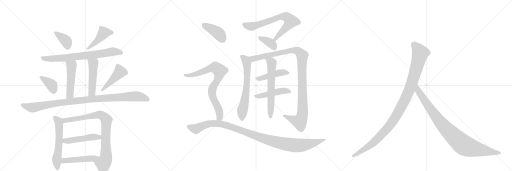
t = 0.00 s
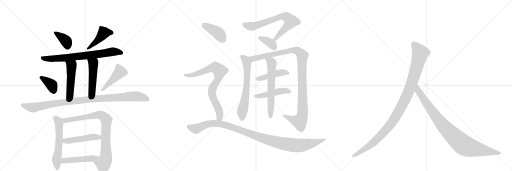
t = 3.71 s
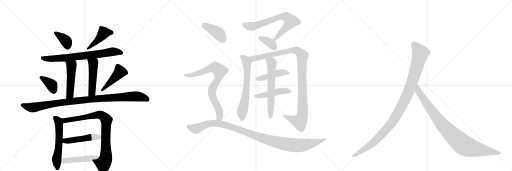
t = 7.41 s
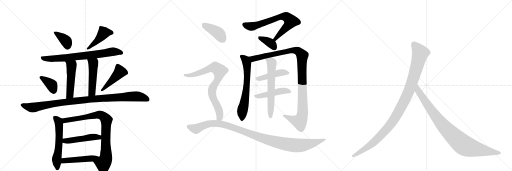
t = 11.12 s
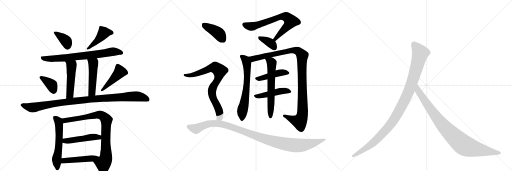
t = 14.83 s
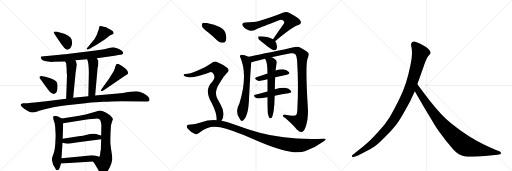
t = 18.54 s

The animated SVG that drew these frames (rendered in a browser with its animation timeline set to each time). Animation: 24 CSS @keyframes rules; one cycle of 18.54 s.

<svg version="1.1" viewBox="0 0 3072 1024" xmlns="http://www.w3.org/2000/svg">
  <g stroke="lightgray" stroke-dasharray="1,1" stroke-width="1" transform="scale(4, 4)">
    <line x1="0" y1="0" x2="256" y2="256"></line>
    <line x1="256" y1="0" x2="0" y2="256"></line>
    <line x1="128" y1="0" x2="128" y2="256"></line>
    <line x1="0" y1="128" x2="256" y2="128"></line>
    <line x1="256" y1="0" x2="512" y2="256"></line>
    <line x1="512" y1="0" x2="256" y2="256"></line>
    <line x1="384" y1="0" x2="384" y2="256"></line>
    <line x1="256" y1="128" x2="512" y2="128"></line>
    <line x1="512" y1="0" x2="768" y2="256"></line>
    <line x1="768" y1="0" x2="512" y2="256"></line>
    <line x1="640" y1="0" x2="640" y2="256"></line>
    <line x1="512" y1="128" x2="768" y2="128"></line>
  </g>
<g transform="scale(1, -1) translate(0, -850)">
   <style type="text/css">
    @keyframes keyframes0 {
      from {
       stroke: black;
       stroke-dashoffset: 376;
       stroke-width: 128;
       }
       55% {
       animation-timing-function: step-end;
       stroke: black;
       stroke-dashoffset: 0;
       stroke-width: 128;
       }
       to {
       stroke: black;
       stroke-width: 1024;
       }
       }
       #make-me-a-hanzi-animation-0 {
         animation: keyframes0 0.555990s both;
         animation-delay: 0.000000s;
         animation-timing-function: linear;
       }
    @keyframes keyframes1 {
      from {
       stroke: black;
       stroke-dashoffset: 443;
       stroke-width: 128;
       }
       59% {
       animation-timing-function: step-end;
       stroke: black;
       stroke-dashoffset: 0;
       stroke-width: 128;
       }
       to {
       stroke: black;
       stroke-width: 1024;
       }
       }
       #make-me-a-hanzi-animation-1 {
         animation: keyframes1 0.610514s both;
         animation-delay: 0.555990s;
         animation-timing-function: linear;
       }
    @keyframes keyframes2 {
      from {
       stroke: black;
       stroke-dashoffset: 737;
       stroke-width: 128;
       }
       71% {
       animation-timing-function: step-end;
       stroke: black;
       stroke-dashoffset: 0;
       stroke-width: 128;
       }
       to {
       stroke: black;
       stroke-width: 1024;
       }
       }
       #make-me-a-hanzi-animation-2 {
         animation: keyframes2 0.849772s both;
         animation-delay: 1.166504s;
         animation-timing-function: linear;
       }
    @keyframes keyframes3 {
      from {
       stroke: black;
       stroke-dashoffset: 490;
       stroke-width: 128;
       }
       61% {
       animation-timing-function: step-end;
       stroke: black;
       stroke-dashoffset: 0;
       stroke-width: 128;
       }
       to {
       stroke: black;
       stroke-width: 1024;
       }
       }
       #make-me-a-hanzi-animation-3 {
         animation: keyframes3 0.648763s both;
         animation-delay: 2.016276s;
         animation-timing-function: linear;
       }
    @keyframes keyframes4 {
      from {
       stroke: black;
       stroke-dashoffset: 485;
       stroke-width: 128;
       }
       61% {
       animation-timing-function: step-end;
       stroke: black;
       stroke-dashoffset: 0;
       stroke-width: 128;
       }
       to {
       stroke: black;
       stroke-width: 1024;
       }
       }
       #make-me-a-hanzi-animation-4 {
         animation: keyframes4 0.644694s both;
         animation-delay: 2.665039s;
         animation-timing-function: linear;
       }
    @keyframes keyframes5 {
      from {
       stroke: black;
       stroke-dashoffset: 371;
       stroke-width: 128;
       }
       55% {
       animation-timing-function: step-end;
       stroke: black;
       stroke-dashoffset: 0;
       stroke-width: 128;
       }
       to {
       stroke: black;
       stroke-width: 1024;
       }
       }
       #make-me-a-hanzi-animation-5 {
         animation: keyframes5 0.551921s both;
         animation-delay: 3.309733s;
         animation-timing-function: linear;
       }
    @keyframes keyframes6 {
      from {
       stroke: black;
       stroke-dashoffset: 455;
       stroke-width: 128;
       }
       60% {
       animation-timing-function: step-end;
       stroke: black;
       stroke-dashoffset: 0;
       stroke-width: 128;
       }
       to {
       stroke: black;
       stroke-width: 1024;
       }
       }
       #make-me-a-hanzi-animation-6 {
         animation: keyframes6 0.620280s both;
         animation-delay: 3.861654s;
         animation-timing-function: linear;
       }
    @keyframes keyframes7 {
      from {
       stroke: black;
       stroke-dashoffset: 1022;
       stroke-width: 128;
       }
       77% {
       animation-timing-function: step-end;
       stroke: black;
       stroke-dashoffset: 0;
       stroke-width: 128;
       }
       to {
       stroke: black;
       stroke-width: 1024;
       }
       }
       #make-me-a-hanzi-animation-7 {
         animation: keyframes7 1.081706s both;
         animation-delay: 4.481934s;
         animation-timing-function: linear;
       }
    @keyframes keyframes8 {
      from {
       stroke: black;
       stroke-dashoffset: 573;
       stroke-width: 128;
       }
       65% {
       animation-timing-function: step-end;
       stroke: black;
       stroke-dashoffset: 0;
       stroke-width: 128;
       }
       to {
       stroke: black;
       stroke-width: 1024;
       }
       }
       #make-me-a-hanzi-animation-8 {
         animation: keyframes8 0.716309s both;
         animation-delay: 5.563639s;
         animation-timing-function: linear;
       }
    @keyframes keyframes9 {
      from {
       stroke: black;
       stroke-dashoffset: 850;
       stroke-width: 128;
       }
       73% {
       animation-timing-function: step-end;
       stroke: black;
       stroke-dashoffset: 0;
       stroke-width: 128;
       }
       to {
       stroke: black;
       stroke-width: 1024;
       }
       }
       #make-me-a-hanzi-animation-9 {
         animation: keyframes9 0.941732s both;
         animation-delay: 6.279948s;
         animation-timing-function: linear;
       }
    @keyframes keyframes10 {
      from {
       stroke: black;
       stroke-dashoffset: 479;
       stroke-width: 128;
       }
       61% {
       animation-timing-function: step-end;
       stroke: black;
       stroke-dashoffset: 0;
       stroke-width: 128;
       }
       to {
       stroke: black;
       stroke-width: 1024;
       }
       }
       #make-me-a-hanzi-animation-10 {
         animation: keyframes10 0.639811s both;
         animation-delay: 7.221680s;
         animation-timing-function: linear;
       }
    @keyframes keyframes11 {
      from {
       stroke: black;
       stroke-dashoffset: 475;
       stroke-width: 128;
       }
       61% {
       animation-timing-function: step-end;
       stroke: black;
       stroke-dashoffset: 0;
       stroke-width: 128;
       }
       to {
       stroke: black;
       stroke-width: 1024;
       }
       }
       #make-me-a-hanzi-animation-11 {
         animation: keyframes11 0.636556s both;
         animation-delay: 7.861491s;
         animation-timing-function: linear;
       }
    @keyframes keyframes12 {
      from {
       stroke: black;
       stroke-dashoffset: 706;
       stroke-width: 128;
       }
       70% {
       animation-timing-function: step-end;
       stroke: black;
       stroke-dashoffset: 0;
       stroke-width: 128;
       }
       to {
       stroke: black;
       stroke-width: 1024;
       }
       }
       #make-me-a-hanzi-animation-12 {
         animation: keyframes12 0.824544s both;
         animation-delay: 8.498047s;
         animation-timing-function: linear;
       }
    @keyframes keyframes13 {
      from {
       stroke: black;
       stroke-dashoffset: 368;
       stroke-width: 128;
       }
       55% {
       animation-timing-function: step-end;
       stroke: black;
       stroke-dashoffset: 0;
       stroke-width: 128;
       }
       to {
       stroke: black;
       stroke-width: 1024;
       }
       }
       #make-me-a-hanzi-animation-13 {
         animation: keyframes13 0.549479s both;
         animation-delay: 9.322591s;
         animation-timing-function: linear;
       }
    @keyframes keyframes14 {
      from {
       stroke: black;
       stroke-dashoffset: 648;
       stroke-width: 128;
       }
       68% {
       animation-timing-function: step-end;
       stroke: black;
       stroke-dashoffset: 0;
       stroke-width: 128;
       }
       to {
       stroke: black;
       stroke-width: 1024;
       }
       }
       #make-me-a-hanzi-animation-14 {
         animation: keyframes14 0.777344s both;
         animation-delay: 9.872070s;
         animation-timing-function: linear;
       }
    @keyframes keyframes15 {
      from {
       stroke: black;
       stroke-dashoffset: 1093;
       stroke-width: 128;
       }
       78% {
       animation-timing-function: step-end;
       stroke: black;
       stroke-dashoffset: 0;
       stroke-width: 128;
       }
       to {
       stroke: black;
       stroke-width: 1024;
       }
       }
       #make-me-a-hanzi-animation-15 {
         animation: keyframes15 1.139486s both;
         animation-delay: 10.649414s;
         animation-timing-function: linear;
       }
    @keyframes keyframes16 {
      from {
       stroke: black;
       stroke-dashoffset: 446;
       stroke-width: 128;
       }
       59% {
       animation-timing-function: step-end;
       stroke: black;
       stroke-dashoffset: 0;
       stroke-width: 128;
       }
       to {
       stroke: black;
       stroke-width: 1024;
       }
       }
       #make-me-a-hanzi-animation-16 {
         animation: keyframes16 0.612956s both;
         animation-delay: 11.788900s;
         animation-timing-function: linear;
       }
    @keyframes keyframes17 {
      from {
       stroke: black;
       stroke-dashoffset: 463;
       stroke-width: 128;
       }
       60% {
       animation-timing-function: step-end;
       stroke: black;
       stroke-dashoffset: 0;
       stroke-width: 128;
       }
       to {
       stroke: black;
       stroke-width: 1024;
       }
       }
       #make-me-a-hanzi-animation-17 {
         animation: keyframes17 0.626790s both;
         animation-delay: 12.401855s;
         animation-timing-function: linear;
       }
    @keyframes keyframes18 {
      from {
       stroke: black;
       stroke-dashoffset: 622;
       stroke-width: 128;
       }
       67% {
       animation-timing-function: step-end;
       stroke: black;
       stroke-dashoffset: 0;
       stroke-width: 128;
       }
       to {
       stroke: black;
       stroke-width: 1024;
       }
       }
       #make-me-a-hanzi-animation-18 {
         animation: keyframes18 0.756185s both;
         animation-delay: 13.028646s;
         animation-timing-function: linear;
       }
    @keyframes keyframes19 {
      from {
       stroke: black;
       stroke-dashoffset: 404;
       stroke-width: 128;
       }
       57% {
       animation-timing-function: step-end;
       stroke: black;
       stroke-dashoffset: 0;
       stroke-width: 128;
       }
       to {
       stroke: black;
       stroke-width: 1024;
       }
       }
       #make-me-a-hanzi-animation-19 {
         animation: keyframes19 0.578776s both;
         animation-delay: 13.784831s;
         animation-timing-function: linear;
       }
    @keyframes keyframes20 {
      from {
       stroke: black;
       stroke-dashoffset: 791;
       stroke-width: 128;
       }
       72% {
       animation-timing-function: step-end;
       stroke: black;
       stroke-dashoffset: 0;
       stroke-width: 128;
       }
       to {
       stroke: black;
       stroke-width: 1024;
       }
       }
       #make-me-a-hanzi-animation-20 {
         animation: keyframes20 0.893717s both;
         animation-delay: 14.363607s;
         animation-timing-function: linear;
       }
    @keyframes keyframes21 {
      from {
       stroke: black;
       stroke-dashoffset: 1088;
       stroke-width: 128;
       }
       78% {
       animation-timing-function: step-end;
       stroke: black;
       stroke-dashoffset: 0;
       stroke-width: 128;
       }
       to {
       stroke: black;
       stroke-width: 1024;
       }
       }
       #make-me-a-hanzi-animation-21 {
         animation: keyframes21 1.135417s both;
         animation-delay: 15.257324s;
         animation-timing-function: linear;
       }
    @keyframes keyframes22 {
      from {
       stroke: black;
       stroke-dashoffset: 1082;
       stroke-width: 128;
       }
       78% {
       animation-timing-function: step-end;
       stroke: black;
       stroke-dashoffset: 0;
       stroke-width: 128;
       }
       to {
       stroke: black;
       stroke-width: 1024;
       }
       }
       #make-me-a-hanzi-animation-22 {
         animation: keyframes22 1.130534s both;
         animation-delay: 16.392741s;
         animation-timing-function: linear;
       }
    @keyframes keyframes23 {
      from {
       stroke: black;
       stroke-dashoffset: 935;
       stroke-width: 128;
       }
       75% {
       animation-timing-function: step-end;
       stroke: black;
       stroke-dashoffset: 0;
       stroke-width: 128;
       }
       to {
       stroke: black;
       stroke-width: 1024;
       }
       }
       #make-me-a-hanzi-animation-23 {
         animation: keyframes23 1.010905s both;
         animation-delay: 17.523275s;
         animation-timing-function: linear;
       }
</style>
<path d="M 331 641 L 350 612 Q 371 579 385 565 Q 399 550 407 553 Q 426 559 432 586 Q 433 603 429 615 Q 420 641 359 656 L 338 662 Q 326 662 323 660 Q 320 657 331 641 Z" fill="lightgray"></path> 
<path d="M 539 559 L 553 568 Q 580 582 596 593 Q 625 610 640 623 L 659 638 L 673 644 Q 680 648 681 650 Q 686 663 664 673 Q 642 683 637 687 Q 632 690 617 692 Q 602 696 598 693 Q 595 690 594 681 Q 593 672 581 643 Q 569 613 545 590 L 531 572 L 521 562 Q 519 559 521 554 Q 522 552 539 559 Z" fill="lightgray"></path> 
<path d="M 581 502 L 687 516 L 718 522 Q 752 526 731 547 Q 721 556 702 562 L 680 568 Q 676 568 649 562 L 626 556 L 562 546 L 416 528 Q 404 526 345 521 L 264 514 Q 247 512 245 511 Q 244 510 245 506 Q 246 484 299 480 Q 318 479 320 480 L 391 482 L 452 490 L 523 496 L 581 502 Z" fill="lightgray"></path> 
<path d="M 391 482 L 397 470 Q 398 463 400 434 L 400 418 L 402 399 L 397 258 C 396 228 436 235 439 265 L 452 398 Q 453 419 457 436 L 461 464 Q 461 476 452 490 C 437 516 378 509 391 482 Z" fill="lightgray"></path> 
<path d="M 589 460 L 590 480 Q 592 485 581 502 C 565 528 514 524 523 496 L 527 484 Q 533 459 533 412 L 530 274 C 529 244 568 248 571 278 L 584 426 Q 585 447 589 460 Z" fill="lightgray"></path> 
<path d="M 241 378 L 288 314 Q 309 285 326 288 Q 340 291 344 312 L 345 328 Q 346 338 344 344 Q 344 361 323 372 L 302 381 L 278 389 L 257 394 Q 245 397 239 392 Q 234 387 241 378 Z" fill="lightgray"></path> 
<path d="M 627 312 L 732 385 Q 751 398 757 401 Q 764 403 767 408 Q 771 412 765 425 Q 759 438 732 455 Q 705 471 700 467 Q 695 462 692 452 Q 690 441 682 424 L 655 380 L 613 322 Q 603 308 605 306 Q 611 300 627 312 Z" fill="lightgray"></path> 
<path d="M 397 258 L 277 243 Q 253 239 209 236 Q 166 232 159 232 L 140 231 Q 133 230 124 224 Q 120 218 145 199 L 172 182 Q 184 176 195 176 Q 206 176 224 182 Q 242 188 281 198 L 320 208 Q 359 215 387 218 L 512 232 Q 585 239 619 240 Q 664 244 730 244 L 881 242 Q 894 242 897 250 Q 900 270 860 291 Q 834 304 818 304 Q 803 304 769 299 Q 735 293 707 290 L 571 278 L 530 274 L 439 265 L 397 258 Z" fill="lightgray"></path> 
<path d="M 331 92 L 333 56 Q 335 41 332 -4 Q 330 -50 321 -71 Q 312 -93 312 -101 Q 310 -107 315 -122 Q 316 -135 328 -152 Q 335 -170 345 -170 Q 354 -169 359 -154 L 366 -130 L 369 -98 L 375 -6 L 376 19 L 379 111 C 380 135 380 135 371 140 L 348 152 Q 345 154 336 155 Q 327 156 321 154 Q 316 152 323 126 Q 329 115 331 92 Z" fill="lightgray"></path> 
<path d="M 558 -118 L 569 -133 L 594 -176 Q 606 -196 612 -197 Q 618 -198 631 -190 Q 641 -185 650 -169 Q 673 -130 673 -102 L 672 -80 Q 662 -17 662 2 L 663 52 L 665 84 Q 666 104 672 120 Q 678 135 677 138 Q 677 141 667 152 Q 657 163 651 166 Q 646 168 642 171 L 631 178 L 614 185 Q 605 188 597 188 Q 589 187 551 174 Q 514 160 476 157 L 371 140 C 341 135 349 106 379 111 L 530 136 L 572 139 Q 588 141 597 136 Q 603 131 606 116 Q 609 100 608 88 L 607 38 L 607 16 L 605 -48 Q 601 -60 601 -77 Q 598 -90 594 -90 C 583 -118 542 -96 558 -118 Z" fill="lightgray"></path> 
<path d="M 457 -4 L 607 16 C 637 20 636 31 607 38 L 590 42 Q 577 48 566 48 L 552 48 Q 546 48 522 42 Q 499 36 472 33 L 376 19 C 346 15 346 0 375 -6 L 395 -10 Q 403 -12 421 -10 L 457 -4 Z" fill="lightgray"></path> 
<path d="M 366 -130 L 558 -118 C 588 -116 623 -99 594 -90 Q 591 -90 581 -85 Q 571 -80 548 -80 L 497 -86 L 369 -98 C 339 -101 336 -132 366 -130 Z" fill="lightgray"></path> 
<path d="M 1651 604 Q 1756 692 1791 701 Q 1810 708 1804 723 Q 1801 739 1737 773 Q 1718 783 1697 774 Q 1639 750 1549 723 Q 1527 716 1470 716 Q 1448 716 1456 697 Q 1463 684 1482 674 Q 1512 658 1544 678 Q 1565 687 1674 729 Q 1686 735 1697 729 Q 1709 722 1704 710 Q 1673 667 1638 616 C 1621 591 1628 585 1651 604 Z" fill="lightgray"></path> 
<path d="M 1638 616 Q 1608 634 1555 634 Q 1552 634 1552 633 Q 1548 629 1550 619 Q 1551 615 1625 558 Q 1637 548 1649 550 Q 1658 551 1661 562 Q 1665 589 1651 604 L 1638 616 Z" fill="lightgray"></path> 
<path d="M 1491 510 Q 1466 523 1449 523 Q 1436 519 1441 509 Q 1489 403 1437 232 Q 1406 178 1440 135 Q 1447 122 1456 127 Q 1490 148 1494 255 Q 1503 435 1508 477 C 1510 501 1510 501 1491 510 Z" fill="lightgray"></path> 
<path d="M 1629 507 Q 1683 520 1744 531 Q 1762 535 1771 526 Q 1780 522 1783 480 Q 1792 344 1784 188 Q 1783 166 1775 159 Q 1765 152 1712 162 Q 1697 166 1698 157 Q 1698 150 1710 144 Q 1756 104 1781 74 Q 1800 56 1811 59 Q 1823 60 1833 87 Q 1848 127 1848 186 Q 1830 474 1847 505 Q 1857 524 1849 534 Q 1839 547 1798 568 Q 1782 577 1712 555 Q 1517 516 1491 510 C 1462 504 1479 468 1508 477 Q 1511 480 1590 499 L 1629 507 Z" fill="lightgray"></path> 
<path d="M 1651 387 Q 1688 396 1721 402 Q 1743 408 1733 419 Q 1723 432 1698 435 Q 1680 436 1653 428 L 1605 410 Q 1569 398 1538 387 Q 1522 383 1542 369 Q 1552 363 1570 368 Q 1586 372 1605 376 L 1651 387 Z" fill="lightgray"></path> 
<path d="M 1648 277 Q 1693 286 1731 291 Q 1753 295 1745 307 Q 1735 320 1711 324 Q 1689 327 1650 316 Q 1649 316 1649 315 L 1605 302 Q 1565 292 1531 282 Q 1515 278 1534 265 Q 1544 258 1564 261 Q 1585 265 1605 268 L 1648 277 Z" fill="lightgray"></path> 
<path d="M 1607 171 Q 1611 152 1616 144 Q 1620 140 1626 141 Q 1636 147 1643 193 Q 1647 226 1648 277 L 1649 315 Q 1649 343 1651 387 L 1653 428 Q 1653 429 1654 430 Q 1654 437 1660 473 Q 1663 486 1652 494 Q 1639 504 1629 507 C 1602 519 1575 525 1590 499 Q 1605 481 1605 410 L 1605 376 Q 1605 343 1605 302 L 1605 268 Q 1605 196 1607 171 Z" fill="lightgray"></path> 
<path d="M 1248 658 Q 1276 636 1305 607 Q 1321 594 1339 594 Q 1351 595 1356 610 Q 1362 628 1350 661 Q 1338 692 1241 713 Q 1223 717 1216 713 Q 1210 709 1212 694 Q 1216 681 1248 658 Z" fill="lightgray"></path> 
<path d="M 1329 127 Q 1347 151 1336 195 Q 1329 217 1304 259 Q 1282 301 1319 355 Q 1341 392 1360 411 Q 1382 429 1363 445 Q 1344 461 1308 476 Q 1286 489 1268 472 Q 1234 447 1190 430 Q 1130 405 1111 407 Q 1104 408 1102 403 Q 1101 397 1109 393 Q 1149 375 1260 418 Q 1267 422 1277 413 Q 1298 389 1274 360 Q 1222 312 1271 231 Q 1304 165 1299 130 C 1299 100 1315 100 1329 127 Z" fill="lightgray"></path> 
<path d="M 1299 130 Q 1253 133 1204 116 Q 1176 106 1131 103 Q 1124 103 1121 95 Q 1118 88 1127 78 Q 1143 59 1168 48 Q 1180 41 1198 56 Q 1253 102 1321 87 Q 1385 74 1518 17 Q 1746 -85 1829 -57 Q 1890 -35 1943 4 Q 1967 20 1942 19 Q 1720 10 1558 54 Q 1483 76 1393 109 Q 1362 122 1329 127 L 1299 130 Z" fill="lightgray"></path> 
<path d="M 2460 242 L 2489 303 L 2504 346 L 2542 452 Q 2558 501 2570 515 Q 2582 528 2584 533 Q 2584 541 2578 548 Q 2574 557 2556 569 Q 2512 595 2492 601 Q 2472 606 2467 589 Q 2465 584 2468 572 Q 2472 560 2472 532 Q 2472 503 2462 457 Q 2440 348 2401 267 Q 2362 186 2336 145 Q 2310 103 2267 57 Q 2226 12 2205 -6 Q 2183 -26 2158 -45 L 2115 -79 Q 2109 -84 2113 -88 Q 2113 -95 2126 -90 L 2152 -80 Q 2154 -80 2191 -60 Q 2228 -41 2249 -26 Q 2271 -11 2310 29 Q 2350 68 2377 103 Q 2405 138 2460 242 Z" fill="lightgray"></path> 
<path d="M 2489 303 L 2546 204 L 2594 125 Q 2608 100 2631 66 L 2676 6 L 2720 -46 Q 2749 -79 2785 -86 Q 2822 -93 2910 -85 L 2954 -80 L 2987 -78 L 2997 -75 Q 3007 -75 3005 -67 Q 3006 -61 2996 -56 L 2972 -48 L 2909 -19 Q 2809 28 2710 108 Q 2648 157 2573 254 L 2504 346 C 2486 370 2474 329 2489 303 Z" fill="lightgray"></path> 
      <clipPath id="make-me-a-hanzi-clip-0">
      <path d="M 331 641 L 350 612 Q 371 579 385 565 Q 399 550 407 553 Q 426 559 432 586 Q 433 603 429 615 Q 420 641 359 656 L 338 662 Q 326 662 323 660 Q 320 657 331 641 Z" fill="lightgray"></path>
      </clipPath>
      <path clip-path="url(#make-me-a-hanzi-clip-0)" d="M 331 657 L 393 608 L 402 593 L 405 570 " fill="none" id="make-me-a-hanzi-animation-0" stroke-dasharray="248 496" stroke-linecap="round"></path>

      <clipPath id="make-me-a-hanzi-clip-1">
      <path d="M 539 559 L 553 568 Q 580 582 596 593 Q 625 610 640 623 L 659 638 L 673 644 Q 680 648 681 650 Q 686 663 664 673 Q 642 683 637 687 Q 632 690 617 692 Q 602 696 598 693 Q 595 690 594 681 Q 593 672 581 643 Q 569 613 545 590 L 531 572 L 521 562 Q 519 559 521 554 Q 522 552 539 559 Z" fill="lightgray"></path>
      </clipPath>
      <path clip-path="url(#make-me-a-hanzi-clip-1)" d="M 671 655 L 623 654 L 592 615 L 523 558 " fill="none" id="make-me-a-hanzi-animation-1" stroke-dasharray="315 630" stroke-linecap="round"></path>

      <clipPath id="make-me-a-hanzi-clip-2">
      <path d="M 581 502 L 687 516 L 718 522 Q 752 526 731 547 Q 721 556 702 562 L 680 568 Q 676 568 649 562 L 626 556 L 562 546 L 416 528 Q 404 526 345 521 L 264 514 Q 247 512 245 511 Q 244 510 245 506 Q 246 484 299 480 Q 318 479 320 480 L 391 482 L 452 490 L 523 496 L 581 502 Z" fill="lightgray"></path>
      </clipPath>
      <path clip-path="url(#make-me-a-hanzi-clip-2)" d="M 249 509 L 272 499 L 307 498 L 557 522 L 665 540 L 725 534 " fill="none" id="make-me-a-hanzi-animation-2" stroke-dasharray="609 1218" stroke-linecap="round"></path>

      <clipPath id="make-me-a-hanzi-clip-3">
      <path d="M 391 482 L 397 470 Q 398 463 400 434 L 400 418 L 402 399 L 397 258 C 396 228 436 235 439 265 L 452 398 Q 453 419 457 436 L 461 464 Q 461 476 452 490 C 437 516 378 509 391 482 Z" fill="lightgray"></path>
      </clipPath>
      <path clip-path="url(#make-me-a-hanzi-clip-3)" d="M 399 479 L 429 456 L 420 289 L 403 266 " fill="none" id="make-me-a-hanzi-animation-3" stroke-dasharray="362 724" stroke-linecap="round"></path>

      <clipPath id="make-me-a-hanzi-clip-4">
      <path d="M 589 460 L 590 480 Q 592 485 581 502 C 565 528 514 524 523 496 L 527 484 Q 533 459 533 412 L 530 274 C 529 244 568 248 571 278 L 584 426 Q 585 447 589 460 Z" fill="lightgray"></path>
      </clipPath>
      <path clip-path="url(#make-me-a-hanzi-clip-4)" d="M 531 492 L 559 470 L 560 462 L 552 302 L 536 282 " fill="none" id="make-me-a-hanzi-animation-4" stroke-dasharray="357 714" stroke-linecap="round"></path>

      <clipPath id="make-me-a-hanzi-clip-5">
      <path d="M 241 378 L 288 314 Q 309 285 326 288 Q 340 291 344 312 L 345 328 Q 346 338 344 344 Q 344 361 323 372 L 302 381 L 278 389 L 257 394 Q 245 397 239 392 Q 234 387 241 378 Z" fill="lightgray"></path>
      </clipPath>
      <path clip-path="url(#make-me-a-hanzi-clip-5)" d="M 246 386 L 310 340 L 322 306 " fill="none" id="make-me-a-hanzi-animation-5" stroke-dasharray="243 486" stroke-linecap="round"></path>

      <clipPath id="make-me-a-hanzi-clip-6">
      <path d="M 627 312 L 732 385 Q 751 398 757 401 Q 764 403 767 408 Q 771 412 765 425 Q 759 438 732 455 Q 705 471 700 467 Q 695 462 692 452 Q 690 441 682 424 L 655 380 L 613 322 Q 603 308 605 306 Q 611 300 627 312 Z" fill="lightgray"></path>
      </clipPath>
      <path clip-path="url(#make-me-a-hanzi-clip-6)" d="M 703 460 L 718 418 L 610 308 " fill="none" id="make-me-a-hanzi-animation-6" stroke-dasharray="327 654" stroke-linecap="round"></path>

      <clipPath id="make-me-a-hanzi-clip-7">
      <path d="M 397 258 L 277 243 Q 253 239 209 236 Q 166 232 159 232 L 140 231 Q 133 230 124 224 Q 120 218 145 199 L 172 182 Q 184 176 195 176 Q 206 176 224 182 Q 242 188 281 198 L 320 208 Q 359 215 387 218 L 512 232 Q 585 239 619 240 Q 664 244 730 244 L 881 242 Q 894 242 897 250 Q 900 270 860 291 Q 834 304 818 304 Q 803 304 769 299 Q 735 293 707 290 L 571 278 L 530 274 L 439 265 L 397 258 Z" fill="lightgray"></path>
      </clipPath>
      <path clip-path="url(#make-me-a-hanzi-clip-7)" d="M 131 222 L 193 205 L 317 229 L 464 248 L 795 273 L 841 270 L 887 254 " fill="none" id="make-me-a-hanzi-animation-7" stroke-dasharray="894 1788" stroke-linecap="round"></path>

      <clipPath id="make-me-a-hanzi-clip-8">
      <path d="M 331 92 L 333 56 Q 335 41 332 -4 Q 330 -50 321 -71 Q 312 -93 312 -101 Q 310 -107 315 -122 Q 316 -135 328 -152 Q 335 -170 345 -170 Q 354 -169 359 -154 L 366 -130 L 369 -98 L 375 -6 L 376 19 L 379 111 C 380 135 380 135 371 140 L 348 152 Q 345 154 336 155 Q 327 156 321 154 Q 316 152 323 126 Q 329 115 331 92 Z" fill="lightgray"></path>
      </clipPath>
      <path clip-path="url(#make-me-a-hanzi-clip-8)" d="M 329 148 L 354 112 L 355 14 L 340 -106 L 344 -160 " fill="none" id="make-me-a-hanzi-animation-8" stroke-dasharray="445 890" stroke-linecap="round"></path>

      <clipPath id="make-me-a-hanzi-clip-9">
      <path d="M 558 -118 L 569 -133 L 594 -176 Q 606 -196 612 -197 Q 618 -198 631 -190 Q 641 -185 650 -169 Q 673 -130 673 -102 L 672 -80 Q 662 -17 662 2 L 663 52 L 665 84 Q 666 104 672 120 Q 678 135 677 138 Q 677 141 667 152 Q 657 163 651 166 Q 646 168 642 171 L 631 178 L 614 185 Q 605 188 597 188 Q 589 187 551 174 Q 514 160 476 157 L 371 140 C 341 135 349 106 379 111 L 530 136 L 572 139 Q 588 141 597 136 Q 603 131 606 116 Q 609 100 608 88 L 607 38 L 607 16 L 605 -48 Q 601 -60 601 -77 Q 598 -90 594 -90 C 583 -118 542 -96 558 -118 Z" fill="lightgray"></path>
      </clipPath>
      <path clip-path="url(#make-me-a-hanzi-clip-9)" d="M 380 135 L 399 129 L 593 163 L 617 155 L 635 136 L 637 -75 L 632 -105 L 620 -128 L 614 -186 " fill="none" id="make-me-a-hanzi-animation-9" stroke-dasharray="722 1444" stroke-linecap="round"></path>

      <clipPath id="make-me-a-hanzi-clip-10">
      <path d="M 457 -4 L 607 16 C 637 20 636 31 607 38 L 590 42 Q 577 48 566 48 L 552 48 Q 546 48 522 42 Q 499 36 472 33 L 376 19 C 346 15 346 0 375 -6 L 395 -10 Q 403 -12 421 -10 L 457 -4 Z" fill="lightgray"></path>
      </clipPath>
      <path clip-path="url(#make-me-a-hanzi-clip-10)" d="M 381 0 L 391 6 L 601 33 " fill="none" id="make-me-a-hanzi-animation-10" stroke-dasharray="351 702" stroke-linecap="round"></path>

      <clipPath id="make-me-a-hanzi-clip-11">
      <path d="M 366 -130 L 558 -118 C 588 -116 623 -99 594 -90 Q 591 -90 581 -85 Q 571 -80 548 -80 L 497 -86 L 369 -98 C 339 -101 336 -132 366 -130 Z" fill="lightgray"></path>
      </clipPath>
      <path clip-path="url(#make-me-a-hanzi-clip-11)" d="M 373 -125 L 392 -111 L 549 -100 L 586 -92 " fill="none" id="make-me-a-hanzi-animation-11" stroke-dasharray="347 694" stroke-linecap="round"></path>

      <clipPath id="make-me-a-hanzi-clip-12">
      <path d="M 1651 604 Q 1756 692 1791 701 Q 1810 708 1804 723 Q 1801 739 1737 773 Q 1718 783 1697 774 Q 1639 750 1549 723 Q 1527 716 1470 716 Q 1448 716 1456 697 Q 1463 684 1482 674 Q 1512 658 1544 678 Q 1565 687 1674 729 Q 1686 735 1697 729 Q 1709 722 1704 710 Q 1673 667 1638 616 C 1621 591 1628 585 1651 604 Z" fill="lightgray"></path>
      </clipPath>
      <path clip-path="url(#make-me-a-hanzi-clip-12)" d="M 1466 704 L 1487 695 L 1526 694 L 1685 751 L 1717 750 L 1745 724 L 1724 693 L 1660 629 L 1656 618 L 1647 619 " fill="none" id="make-me-a-hanzi-animation-12" stroke-dasharray="578 1156" stroke-linecap="round"></path>

      <clipPath id="make-me-a-hanzi-clip-13">
      <path d="M 1638 616 Q 1608 634 1555 634 Q 1552 634 1552 633 Q 1548 629 1550 619 Q 1551 615 1625 558 Q 1637 548 1649 550 Q 1658 551 1661 562 Q 1665 589 1651 604 L 1638 616 Z" fill="lightgray"></path>
      </clipPath>
      <path clip-path="url(#make-me-a-hanzi-clip-13)" d="M 1556 625 L 1623 593 L 1647 564 " fill="none" id="make-me-a-hanzi-animation-13" stroke-dasharray="240 480" stroke-linecap="round"></path>

      <clipPath id="make-me-a-hanzi-clip-14">
      <path d="M 1491 510 Q 1466 523 1449 523 Q 1436 519 1441 509 Q 1489 403 1437 232 Q 1406 178 1440 135 Q 1447 122 1456 127 Q 1490 148 1494 255 Q 1503 435 1508 477 C 1510 501 1510 501 1491 510 Z" fill="lightgray"></path>
      </clipPath>
      <path clip-path="url(#make-me-a-hanzi-clip-14)" d="M 1449 514 L 1473 493 L 1483 449 L 1479 316 L 1453 182 L 1451 137 " fill="none" id="make-me-a-hanzi-animation-14" stroke-dasharray="520 1040" stroke-linecap="round"></path>

      <clipPath id="make-me-a-hanzi-clip-15">
      <path d="M 1629 507 Q 1683 520 1744 531 Q 1762 535 1771 526 Q 1780 522 1783 480 Q 1792 344 1784 188 Q 1783 166 1775 159 Q 1765 152 1712 162 Q 1697 166 1698 157 Q 1698 150 1710 144 Q 1756 104 1781 74 Q 1800 56 1811 59 Q 1823 60 1833 87 Q 1848 127 1848 186 Q 1830 474 1847 505 Q 1857 524 1849 534 Q 1839 547 1798 568 Q 1782 577 1712 555 Q 1517 516 1491 510 C 1462 504 1479 468 1508 477 Q 1511 480 1590 499 L 1629 507 Z" fill="lightgray"></path>
      </clipPath>
      <path clip-path="url(#make-me-a-hanzi-clip-15)" d="M 1494 505 L 1520 498 L 1764 551 L 1787 545 L 1808 527 L 1813 517 L 1817 252 L 1811 150 L 1798 121 L 1755 133 L 1706 157 " fill="none" id="make-me-a-hanzi-animation-15" stroke-dasharray="965 1930" stroke-linecap="round"></path>

      <clipPath id="make-me-a-hanzi-clip-16">
      <path d="M 1651 387 Q 1688 396 1721 402 Q 1743 408 1733 419 Q 1723 432 1698 435 Q 1680 436 1653 428 L 1605 410 Q 1569 398 1538 387 Q 1522 383 1542 369 Q 1552 363 1570 368 Q 1586 372 1605 376 L 1651 387 Z" fill="lightgray"></path>
      </clipPath>
      <path clip-path="url(#make-me-a-hanzi-clip-16)" d="M 1540 378 L 1666 412 L 1702 417 L 1725 412 " fill="none" id="make-me-a-hanzi-animation-16" stroke-dasharray="318 636" stroke-linecap="round"></path>

      <clipPath id="make-me-a-hanzi-clip-17">
      <path d="M 1648 277 Q 1693 286 1731 291 Q 1753 295 1745 307 Q 1735 320 1711 324 Q 1689 327 1650 316 Q 1649 316 1649 315 L 1605 302 Q 1565 292 1531 282 Q 1515 278 1534 265 Q 1544 258 1564 261 Q 1585 265 1605 268 L 1648 277 Z" fill="lightgray"></path>
      </clipPath>
      <path clip-path="url(#make-me-a-hanzi-clip-17)" d="M 1532 273 L 1596 282 L 1664 301 L 1714 307 L 1735 301 " fill="none" id="make-me-a-hanzi-animation-17" stroke-dasharray="335 670" stroke-linecap="round"></path>

      <clipPath id="make-me-a-hanzi-clip-18">
      <path d="M 1607 171 Q 1611 152 1616 144 Q 1620 140 1626 141 Q 1636 147 1643 193 Q 1647 226 1648 277 L 1649 315 Q 1649 343 1651 387 L 1653 428 Q 1653 429 1654 430 Q 1654 437 1660 473 Q 1663 486 1652 494 Q 1639 504 1629 507 C 1602 519 1575 525 1590 499 Q 1605 481 1605 410 L 1605 376 Q 1605 343 1605 302 L 1605 268 Q 1605 196 1607 171 Z" fill="lightgray"></path>
      </clipPath>
      <path clip-path="url(#make-me-a-hanzi-clip-18)" d="M 1597 498 L 1626 479 L 1631 467 L 1623 149 " fill="none" id="make-me-a-hanzi-animation-18" stroke-dasharray="494 988" stroke-linecap="round"></path>

      <clipPath id="make-me-a-hanzi-clip-19">
      <path d="M 1248 658 Q 1276 636 1305 607 Q 1321 594 1339 594 Q 1351 595 1356 610 Q 1362 628 1350 661 Q 1338 692 1241 713 Q 1223 717 1216 713 Q 1210 709 1212 694 Q 1216 681 1248 658 Z" fill="lightgray"></path>
      </clipPath>
      <path clip-path="url(#make-me-a-hanzi-clip-19)" d="M 1223 704 L 1313 650 L 1336 614 " fill="none" id="make-me-a-hanzi-animation-19" stroke-dasharray="276 552" stroke-linecap="round"></path>

      <clipPath id="make-me-a-hanzi-clip-20">
      <path d="M 1329 127 Q 1347 151 1336 195 Q 1329 217 1304 259 Q 1282 301 1319 355 Q 1341 392 1360 411 Q 1382 429 1363 445 Q 1344 461 1308 476 Q 1286 489 1268 472 Q 1234 447 1190 430 Q 1130 405 1111 407 Q 1104 408 1102 403 Q 1101 397 1109 393 Q 1149 375 1260 418 Q 1267 422 1277 413 Q 1298 389 1274 360 Q 1222 312 1271 231 Q 1304 165 1299 130 C 1299 100 1315 100 1329 127 Z" fill="lightgray"></path>
      </clipPath>
      <path clip-path="url(#make-me-a-hanzi-clip-20)" d="M 1109 400 L 1158 402 L 1278 445 L 1302 440 L 1315 428 L 1312 389 L 1279 330 L 1272 303 L 1277 265 L 1299 226 L 1319 169 L 1318 148 L 1307 135 " fill="none" id="make-me-a-hanzi-animation-20" stroke-dasharray="663 1326" stroke-linecap="round"></path>

      <clipPath id="make-me-a-hanzi-clip-21">
      <path d="M 1299 130 Q 1253 133 1204 116 Q 1176 106 1131 103 Q 1124 103 1121 95 Q 1118 88 1127 78 Q 1143 59 1168 48 Q 1180 41 1198 56 Q 1253 102 1321 87 Q 1385 74 1518 17 Q 1746 -85 1829 -57 Q 1890 -35 1943 4 Q 1967 20 1942 19 Q 1720 10 1558 54 Q 1483 76 1393 109 Q 1362 122 1329 127 L 1299 130 Z" fill="lightgray"></path>
      </clipPath>
      <path clip-path="url(#make-me-a-hanzi-clip-21)" d="M 1132 91 L 1177 78 L 1255 108 L 1332 106 L 1395 88 L 1561 25 L 1643 1 L 1740 -18 L 1823 -20 L 1933 11 " fill="none" id="make-me-a-hanzi-animation-21" stroke-dasharray="960 1920" stroke-linecap="round"></path>

      <clipPath id="make-me-a-hanzi-clip-22">
      <path d="M 2460 242 L 2489 303 L 2504 346 L 2542 452 Q 2558 501 2570 515 Q 2582 528 2584 533 Q 2584 541 2578 548 Q 2574 557 2556 569 Q 2512 595 2492 601 Q 2472 606 2467 589 Q 2465 584 2468 572 Q 2472 560 2472 532 Q 2472 503 2462 457 Q 2440 348 2401 267 Q 2362 186 2336 145 Q 2310 103 2267 57 Q 2226 12 2205 -6 Q 2183 -26 2158 -45 L 2115 -79 Q 2109 -84 2113 -88 Q 2113 -95 2126 -90 L 2152 -80 Q 2154 -80 2191 -60 Q 2228 -41 2249 -26 Q 2271 -11 2310 29 Q 2350 68 2377 103 Q 2405 138 2460 242 Z" fill="lightgray"></path>
      </clipPath>
      <path clip-path="url(#make-me-a-hanzi-clip-22)" d="M 2484 585 L 2522 532 L 2460 321 L 2400 196 L 2344 105 L 2275 28 L 2191 -42 L 2120 -85 " fill="none" id="make-me-a-hanzi-animation-22" stroke-dasharray="954 1908" stroke-linecap="round"></path>

      <clipPath id="make-me-a-hanzi-clip-23">
      <path d="M 2489 303 L 2546 204 L 2594 125 Q 2608 100 2631 66 L 2676 6 L 2720 -46 Q 2749 -79 2785 -86 Q 2822 -93 2910 -85 L 2954 -80 L 2987 -78 L 2997 -75 Q 3007 -75 3005 -67 Q 3006 -61 2996 -56 L 2972 -48 L 2909 -19 Q 2809 28 2710 108 Q 2648 157 2573 254 L 2504 346 C 2486 370 2474 329 2489 303 Z" fill="lightgray"></path>
      </clipPath>
      <path clip-path="url(#make-me-a-hanzi-clip-23)" d="M 2505 338 L 2510 305 L 2627 137 L 2701 53 L 2769 -10 L 2794 -26 L 2828 -37 L 2996 -66 " fill="none" id="make-me-a-hanzi-animation-23" stroke-dasharray="807 1614" stroke-linecap="round"></path>

</g>
</svg>
